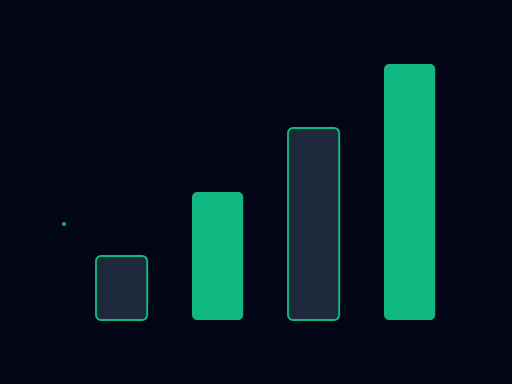
t = 0.00 s
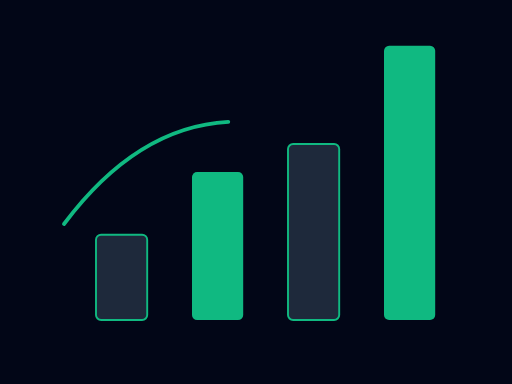
t = 0.63 s
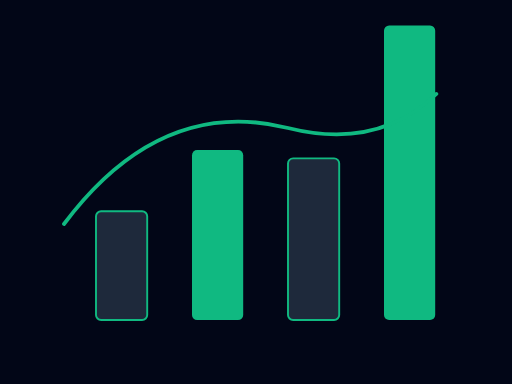
t = 1.31 s
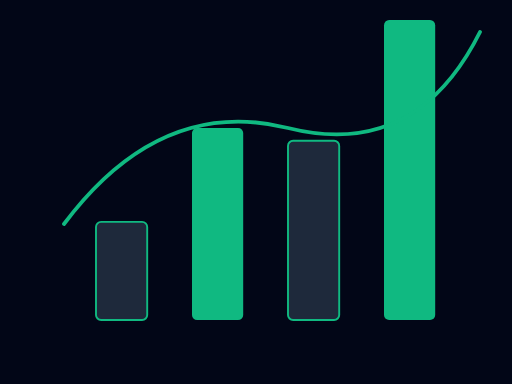
t = 2.00 s
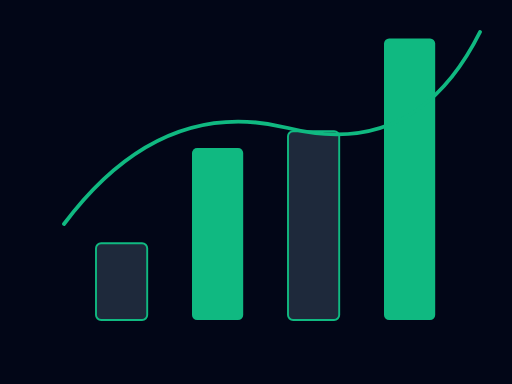
t = 2.63 s
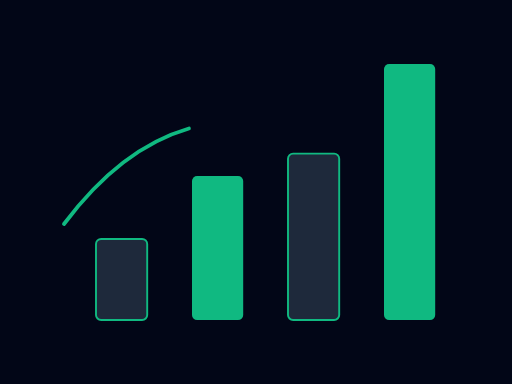
t = 3.50 s

The animated SVG that drew these frames (rendered in a browser with its animation timeline set to each time). Animation: 9 SMIL elements (animate=9); one cycle of 4.00 s, repeats indefinitely.

<svg xmlns="http://www.w3.org/2000/svg" viewBox="0 0 800 600" fill="none">
  <rect width="800" height="600" fill="#020617"/>
  
  <g fill="#1e293b" stroke="#10b981" stroke-width="3">
    <!-- Bar charts growing -->
    <rect x="150" y="400" width="80" height="100" rx="8">
      <animate attributeName="height" values="100;180;100" dur="3s" repeatCount="indefinite"/>
      <animate attributeName="y" values="400;320;400" dur="3s" repeatCount="indefinite"/>
    </rect>
    <rect x="300" y="300" width="80" height="200" rx="8" fill="#10b981" stroke="none">
      <animate attributeName="height" values="200;300;200" dur="4s" repeatCount="indefinite"/>
      <animate attributeName="y" values="300;200;300" dur="4s" repeatCount="indefinite"/>
    </rect>
    <rect x="450" y="200" width="80" height="300" rx="8">
      <animate attributeName="height" values="300;250;300" dur="2.5s" repeatCount="indefinite"/>
      <animate attributeName="y" values="200;250;200" dur="2.5s" repeatCount="indefinite"/>
    </rect>
    <rect x="600" y="100" width="80" height="400" rx="8" fill="#10b981" stroke="none">
      <animate attributeName="height" values="400;480;400" dur="3.5s" repeatCount="indefinite"/>
      <animate attributeName="y" values="100;20;100" dur="3.5s" repeatCount="indefinite"/>
    </rect>
  </g>
  
  <!-- Data line charting up -->
  <path d="M100 350 Q 250 150, 450 200 T 750 50" stroke="#10b981" stroke-width="6" fill="none" stroke-linecap="round">
    <animate attributeName="stroke-dasharray" values="0,1500; 1500,0" dur="3s" repeatCount="indefinite"/>
  </path>
</svg>
